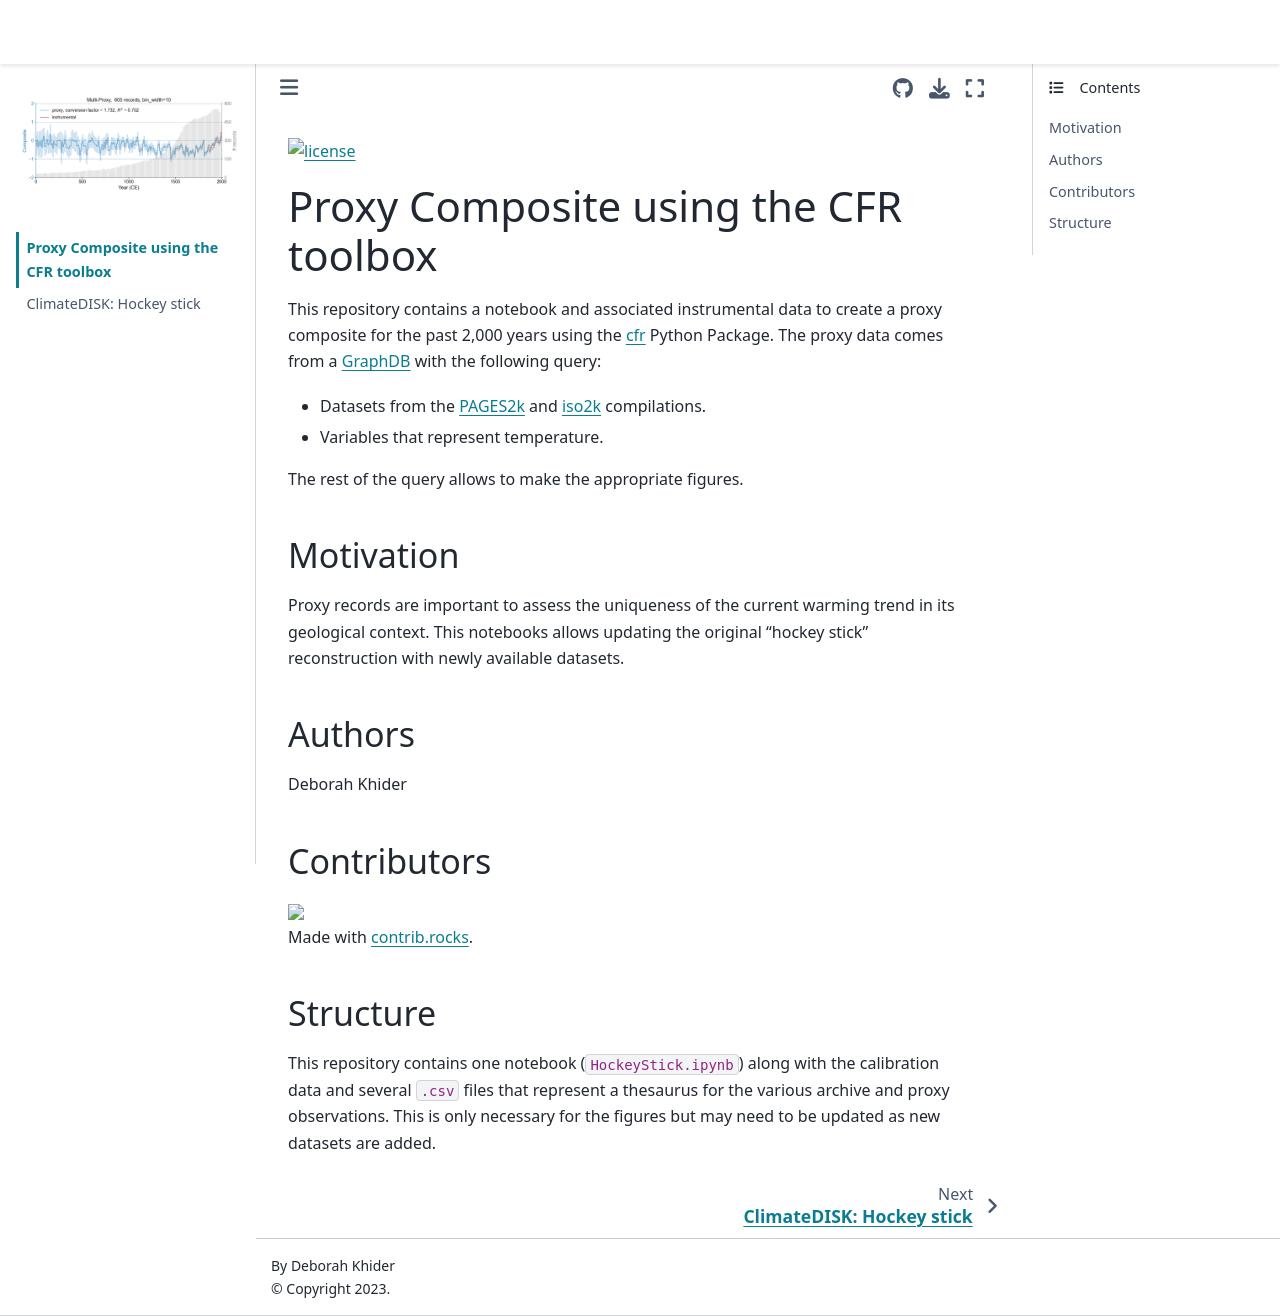

repository: khider/DISK-proxyComposite · page: intro.html · generator: jekyll

[![license](https://img.shields.io/github/license/khider/DISK-proxyComposite.svg)]()

# Proxy Composite using the CFR toolbox

This repository contains a notebook and associated instrumental data to create a proxy composite for the past 2,000 years using the [cfr](https://fzhu2e.github.io/cfr) Python Package. The proxy data comes from a [GraphDB](https://linkedearth.graphdb.mint.isi.edu) with the following query:
* Datasets from the [PAGES2k](https://lipdverse.org/project/pages2k/) and [iso2k](https://lipdverse.org/project/iso2k/) compilations.
* Variables that represent temperature.

The rest of the query allows to make the appropriate figures. 

## Motivation

Proxy records are important to assess the uniqueness of the current warming trend in its geological context. This notebooks allows updating the original "hockey stick" reconstruction with newly available datasets. 

## Authors

Deborah Khider

## Contributors

<a href="https://github.com/khider/DISK-proxyComposite/graphs/contributors">
  <img src="https://contrib.rocks/image?repo=khider/DISK-proxyComposite" />
</a>

Made with [contrib.rocks](https://contrib.rocks).

## Structure

This repository contains one notebook (`HockeyStick.ipynb`) along with the calibration data and several `.csv` files that represent a thesaurus for the various archive and proxy observations. This is only necessary for the figures but may need to be updated as new datasets are added. 
